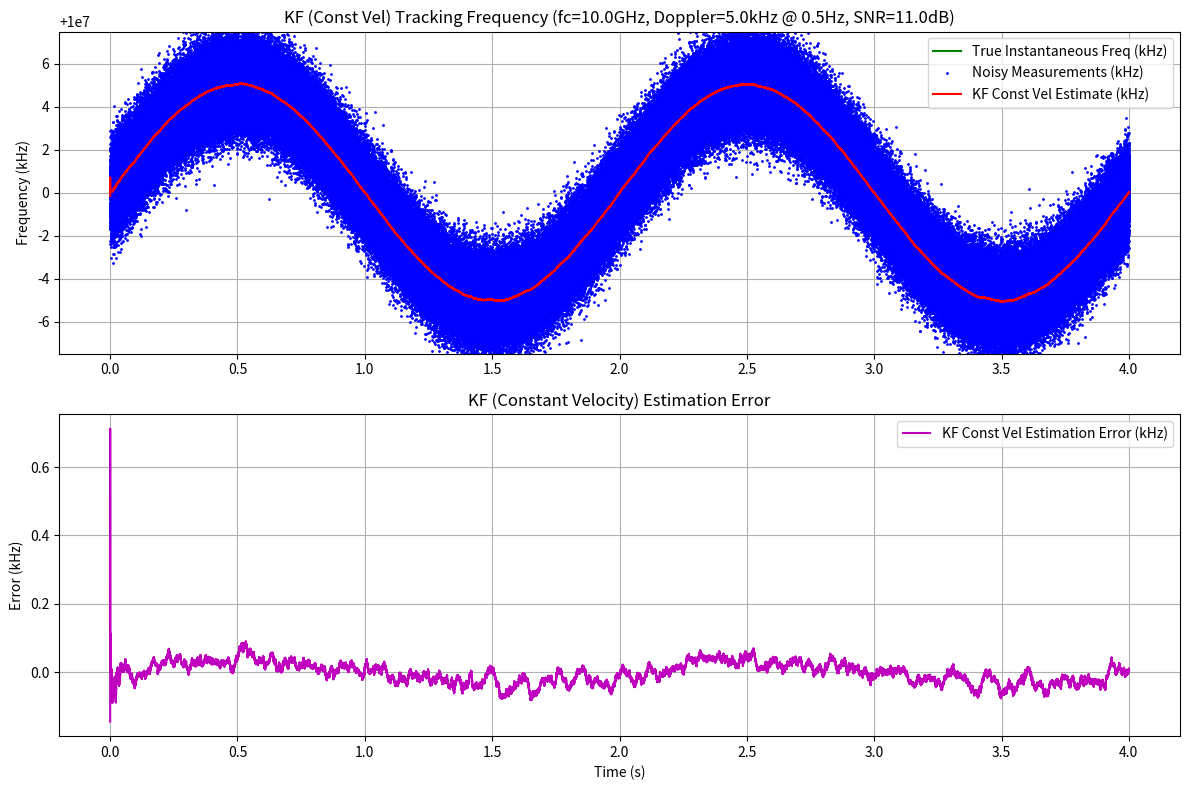

Recreate this plot in Python.
import numpy as np
import matplotlib.pyplot as plt

# --- Standard Kalman Filter Class (from original script) ---
class KalmanFilter:
    def __init__(self, F, H, Q, R, P0, x0):
        """
        Initialize Kalman Filter

        Parameters:
        F: State transition matrix
        H: Measurement matrix
        Q: Process noise covariance
        R: Measurement noise covariance
        P0: Initial state covariance
        x0: Initial state
        """
        self.F = F
        self.H = H
        self.Q = Q
        self.R = R
        self.P = P0
        self.x = x0
        self.n_states = x0.shape[0] # Added for consistency

    def predict(self):
        """
        Prediction step
        """
        # State prediction
        self.x = np.dot(self.F, self.x)
        # Covariance prediction
        self.P = np.dot(np.dot(self.F, self.P), self.F.T) + self.Q
        return self.x

    def update(self, z):
        """
        Update step

        Parameters:
        z: Measurement (Note: Should correspond to H*x)
        """
        # Measurement residual (y = z - H*x_predicted)
        y = z - np.dot(self.H, self.x)

        # Residual covariance
        S = np.dot(np.dot(self.H, self.P), self.H.T) + self.R

        # Kalman gain
        # Ensure S is treated as a scalar if it's 1x1
        S_inv = 1.0 / S[0,0] if S.shape == (1,1) else np.linalg.inv(S)
        K = np.dot(np.dot(self.P, self.H.T), S_inv)

        # State update
        self.x = self.x + np.dot(K, y)

        # Covariance update (Joseph form for stability)
        I = np.eye(self.n_states)
        ImKH = I - np.dot(K, self.H)
        self.P = np.dot(np.dot(ImKH, self.P), ImKH.T) + np.dot(np.dot(K, self.R), K.T)
        return self.x

# --- Functions copied from previous scripts ---

def generate_bpsk_signal_with_doppler(t, data_bits, samples_per_bit, fc, A_d, f_d, noise_std_signal):
    """
    Generates a BPSK-like signal with sinusoidal Doppler shift on the carrier.
    (Identical to the previous version)
    """
    dt = t[1] - t[0]
    n_steps = len(t)
    samples_per_symbol = samples_per_bit # BPSK

    baseband = np.repeat(data_bits, samples_per_symbol)
    if len(baseband) > n_steps:
        baseband = baseband[:n_steps]
    elif len(baseband) < n_steps:
         padding = np.ones(n_steps - len(baseband)) * baseband[-1]
         baseband = np.concatenate((baseband, padding))

    omega_d = 2 * np.pi * f_d
    true_doppler_shift = A_d * np.sin(omega_d * t)
    true_inst_freq = fc + true_doppler_shift

    instantaneous_phase = 2 * np.pi * np.cumsum(true_inst_freq) * dt
    signal_clean = baseband * np.cos(instantaneous_phase)
    noise = np.random.normal(0, noise_std_signal, n_steps)
    signal = signal_clean + noise

    return signal, true_inst_freq

def estimate_frequency_simple(signal, fc_approx, fs):
    """
    Placeholder frequency estimator.
    (Identical to the previous version, relies on global variables for shortcut)
    """
    global t_global, A_d_global, f_d_global, noise_std_freq_global, fc_global
    omega_d = 2 * np.pi * f_d_global
    true_doppler_shift = A_d_global * np.sin(omega_d * t_global)
    # Use fc_global (true fc) here for calculating true freq, but add noise
    true_inst_freq = fc_global + true_doppler_shift
    noise = np.random.normal(0, noise_std_freq_global, len(t_global))
    # Return noisy version centered around fc_approx passed to function? No, center around true fc.
    return true_inst_freq + noise

# --- Main Simulation ---

def main_kf_const_vel_frequency_tracking():
    # --- Simulation Parameters (mostly same as before) ---
    data_rate = 16000
    samples_per_bit = 8
    fs = data_rate * samples_per_bit
    dt = 1.0 / fs
    duration = 4
    n_data_bits = int(duration * data_rate)
    T_data = duration
    barker13 = np.array([+1, +1, +1, +1, +1, -1, -1, +1, +1, -1, +1, -1, +1])
    n_preamble_bits = len(barker13)
    T_preamble = n_preamble_bits / data_rate
    T_total = T_preamble + T_data
    t = np.arange(0, T_total, dt)
    n_steps = len(t)

    global t_global # For simple estimator shortcut
    t_global = t

    # --- Signal Parameters ---
    fc = 10e9  # True nominal carrier frequency
    A_d = 5000  # Doppler amplitude (Hz)
    f_d = 0.5   # Doppler frequency variation (Hz)
    noise_std_signal = 0.5 # Noise added to the baseband signal itself (arbitrary)

    # --- SNR Configuration ---
    target_snr_db = 11.0 # Target SNR for frequency measurement in dB
    signal_power = (A_d**2) / 2.0
    snr_linear = 10**(target_snr_db / 10.0)
    noise_variance = signal_power / snr_linear
    noise_std_freq = np.sqrt(noise_variance) # Calculated measurement noise std dev
    print(f"Target SNR: {target_snr_db:.1f} dB -> Noise Std Dev: {noise_std_freq:.2f} Hz")

    # Globals for simple estimator shortcut
    global A_d_global, f_d_global, noise_std_freq_global, fc_global
    A_d_global = A_d
    f_d_global = f_d
    noise_std_freq_global = noise_std_freq
    fc_global = fc # Store true fc for estimator

    # --- Data Generation ---
    random_bits = np.random.randint(0, 2, n_data_bits) * 2 - 1
    data_bits = np.concatenate((barker13, random_bits))

    # --- Generate Signal and True Frequency ---
    signal, true_inst_freq = generate_bpsk_signal_with_doppler(
        t, data_bits, samples_per_bit, fc, A_d, f_d, noise_std_signal
    )

    # --- Generate Noisy Frequency Measurements (Simulation Shortcut) ---
    noisy_freq_measurements = estimate_frequency_simple(signal, fc, fs) # Pass true fc to estimator

    # --- KF Setup (Constant Velocity Model) ---
    # State: x = [f, f_dot]'
    omega_d = 2 * np.pi * f_d # Still needed for heuristics

    # State transition matrix F (Constant Velocity)
    F = np.array([[1.0, dt],
                  [0.0, 1.0]])

    # Measurement matrix H
    # Measurement z = f = H * x
    H = np.array([[1.0, 0.0]])

    # Process noise Q: Uncertainty in constant velocity model
    # Heuristic: q_fdot related to max expected acceleration
    max_f_ddot = A_d * omega_d**2
    q_fdot = (max_f_ddot * dt)**2 * 1024# Variance for f_dot change
    q_f = (10 * dt)**2 # Small variance for frequency itself assuming model is okay
    Q = np.diag([q_f, q_fdot])

    # Measurement noise covariance R (using calculated noise variance)
    R = np.array([[noise_variance]])

    # Initial state covariance P0 (high uncertainty)
    P0 = np.diag([1e6, 1e8]) # Uncertainty in initial f and f_dot

    # Initial state x0 = [f(0), f_dot(0)]'
    # Guess nominal frequency and zero rate of change
    x0 = np.array([[fc], [0.0]])

    # Create Kalman filter
    kf = KalmanFilter(F, H, Q, R, P0, x0)

    # --- Run KF ---
    kf_state_estimates = np.zeros((n_steps, kf.n_states, 1))
    kf_freq_estimates = np.zeros(n_steps)

    for i in range(n_steps):
        # Prediction
        kf.predict()

        # Measurement is the total noisy frequency
        measurement = np.array([[noisy_freq_measurements[i]]])

        # Update with measurement
        kf.update(measurement)

        # Store filtered state
        kf_state_estimates[i] = kf.x
        # Estimated frequency is state x[0]
        kf_freq_estimates[i] = kf.x[0, 0]

    # --- Plot Results ---
    plt.figure(figsize=(12, 8))

    plt.subplot(2, 1, 1) # Top plot: Frequencies
    plt.plot(t, true_inst_freq / 1e3, 'g-', label='True Instantaneous Freq (kHz)')
    plt.plot(t, noisy_freq_measurements / 1e3, 'b.', markersize=2, label='Noisy Measurements (kHz)')
    plt.plot(t, kf_freq_estimates / 1e3, 'r-', linewidth=1.5, label='KF Const Vel Estimate (kHz)')
    plt.ylabel('Frequency (kHz)')
    plt.title(f'KF (Const Vel) Tracking Frequency (fc={fc/1e9:.1f}GHz, Doppler={A_d/1e3:.1f}kHz @ {f_d}Hz, SNR={target_snr_db:.1f}dB)')
    plt.legend()
    plt.grid(True)
    plt.ylim((fc - 1.5*A_d)/1e3, (fc + 1.5*A_d)/1e3)

    plt.subplot(2, 1, 2) # Bottom plot: Estimation Error
    error = (kf_freq_estimates - true_inst_freq) / 1e3 # Error in kHz
    plt.plot(t, error, 'm-', label='KF Const Vel Estimation Error (kHz)')
    plt.xlabel('Time (s)')
    plt.ylabel('Error (kHz)')
    plt.title('KF (Constant Velocity) Estimation Error')
    plt.legend()
    plt.grid(True)
    plt.tight_layout()

    plt.savefig('kf_const_vel_frequency_track.png')
    print("Plot saved to kf_const_vel_frequency_track.png")
    plt.show() # Display interactive plot window

if __name__ == "__main__":
    main_kf_const_vel_frequency_tracking()
